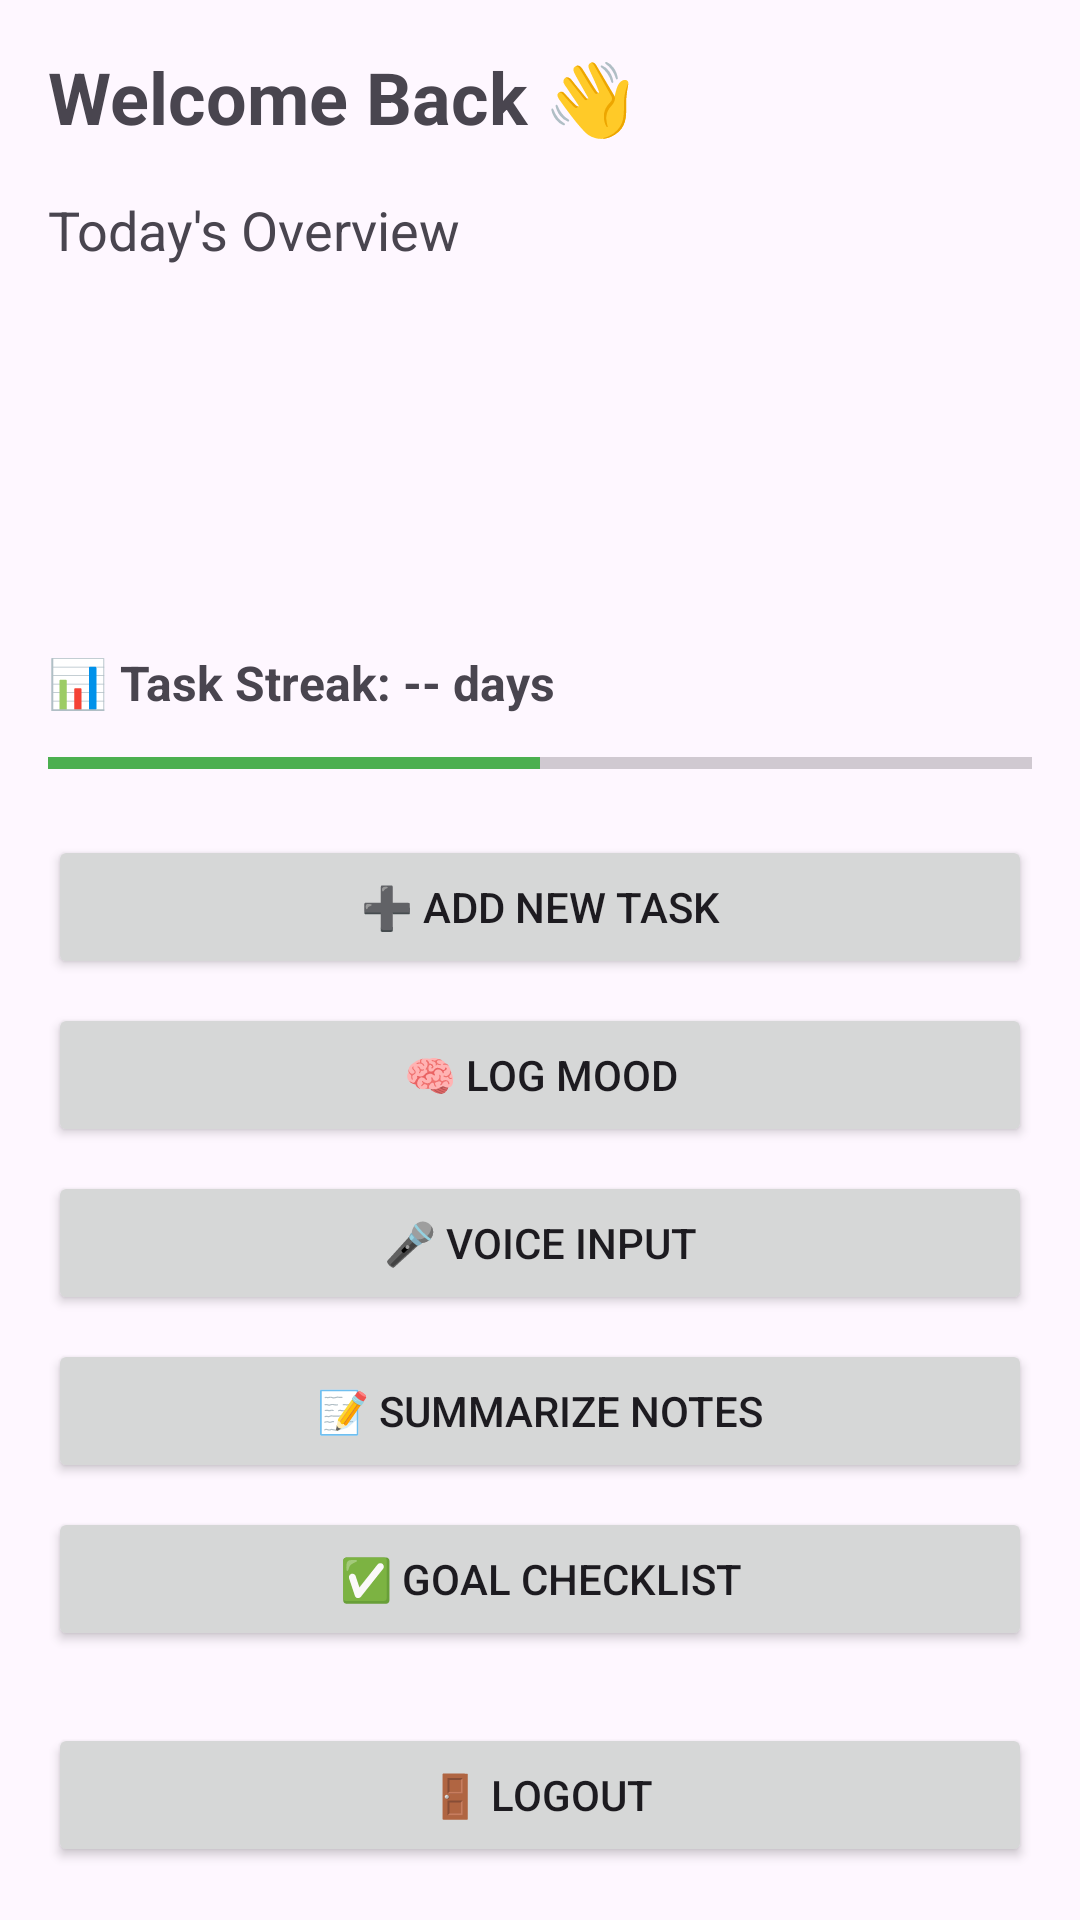

Layout XML and referenced resources for this Android screen:
<!-- AndroidManifest.xml: application theme Theme.Aisisstant -->
<!-- res/layout/fragment_home.xml -->
<?xml version="1.0" encoding="utf-8"?>
<ScrollView xmlns:android="http://schemas.android.com/apk/res/android"
    android:layout_width="match_parent"
    android:layout_height="match_parent">

    <LinearLayout
        android:padding="16dp"
        android:orientation="vertical"
        android:layout_width="match_parent"
        android:layout_height="wrap_content">

        <TextView
            android:text="Welcome Back 👋"
            android:textSize="24sp"
            android:textStyle="bold"
            android:layout_width="wrap_content"
            android:layout_height="wrap_content" />

        <TextView
            android:text="Today's Overview"
            android:textSize="18sp"
            android:layout_marginTop="16dp"
            android:layout_width="wrap_content"
            android:layout_height="wrap_content"/>

        <TextView
            android:id="@+id/taskSummary"
            android:layout_width="match_parent"
            android:layout_height="wrap_content"
            android:paddingTop="8dp"/>

        <TextView
            android:id="@+id/moodStatus"
            android:layout_width="match_parent"
            android:layout_height="wrap_content"
            android:paddingTop="8dp"/>

        <TextView
            android:id="@+id/reminderNote"
            android:layout_width="match_parent"
            android:layout_height="wrap_content"
            android:paddingTop="8dp"/>

        <TextView
            android:id="@+id/moodSuggestion"
            android:textStyle="italic"
            android:textColor="#555555"
            android:paddingTop="12dp"
            android:layout_width="match_parent"
            android:layout_height="wrap_content"/>

        
        <TextView
            android:id="@+id/progressStatus"
            android:text="📊 Task Streak: -- days"
            android:textSize="16sp"
            android:textStyle="bold"
            android:layout_marginTop="16dp"
            android:layout_width="wrap_content"
            android:layout_height="wrap_content"/>

        <ProgressBar
            android:id="@+id/taskProgressBar"
            android:layout_width="match_parent"
            android:layout_height="wrap_content"
            android:layout_marginTop="8dp"
            android:indeterminate="false"
            android:max="100"
            android:progress="50"
            style="?android:attr/progressBarStyleHorizontal"
            android:progressTint="#4CAF50"/>

        

        <Button
            android:id="@+id/addTaskButton"
            android:text="➕ Add New Task"
            android:layout_width="match_parent"
            android:layout_height="wrap_content"
            android:layout_marginTop="16dp"/>

        <Button
            android:id="@+id/logMoodButton"
            android:text="🧠 Log Mood"
            android:layout_width="match_parent"
            android:layout_height="wrap_content"
            android:layout_marginTop="8dp"/>

        <Button
            android:id="@+id/voiceInputButton"
            android:text="🎤 Voice Input"
            android:layout_width="match_parent"
            android:layout_height="wrap_content"
            android:layout_marginTop="8dp"/>

        <Button
            android:id="@+id/summarizerButton"
            android:text="📝 Summarize Notes"
            android:layout_width="match_parent"
            android:layout_height="wrap_content"
            android:layout_marginTop="8dp"/>

        <Button
            android:id="@+id/checklistButton"
            android:text="✅ Goal Checklist"
            android:layout_width="match_parent"
            android:layout_height="wrap_content"
            android:layout_marginTop="8dp"/>

        
        <Button
            android:id="@+id/logoutButton"
            android:text="🚪 Logout"
            android:layout_width="match_parent"
            android:layout_height="wrap_content"
            android:layout_marginTop="24dp"/>

    </LinearLayout>
</ScrollView>
<!-- resources referenced by this layout -->
<resources>
  <style name="Theme.Aisisstant" parent="Theme.Material3.DayNight.NoActionBar">
          
          <item name="colorPrimary">@color/colorPrimary</item>
          <item name="colorPrimaryVariant">@color/colorPrimaryVariant</item>
          <item name="colorSecondary">@color/colorSecondary</item>
          <item name="colorSurface">@color/colorSurface</item>
          <item name="colorOnPrimary">@color/colorOnPrimary</item>
  
          
          <item name="android:statusBarColor">@color/colorPrimary</item>
          <item name="android:navigationBarColor">@color/colorPrimaryVariant</item>
      </style>
  <color name="colorPrimary">#A7C7E7</color>
  <color name="colorPrimaryVariant">#89BCEF</color>
  <color name="colorSecondary">#F4A7A7</color>
  <color name="colorSurface">#FFFFFF</color>
  <color name="colorOnPrimary">#212121</color>
</resources>
